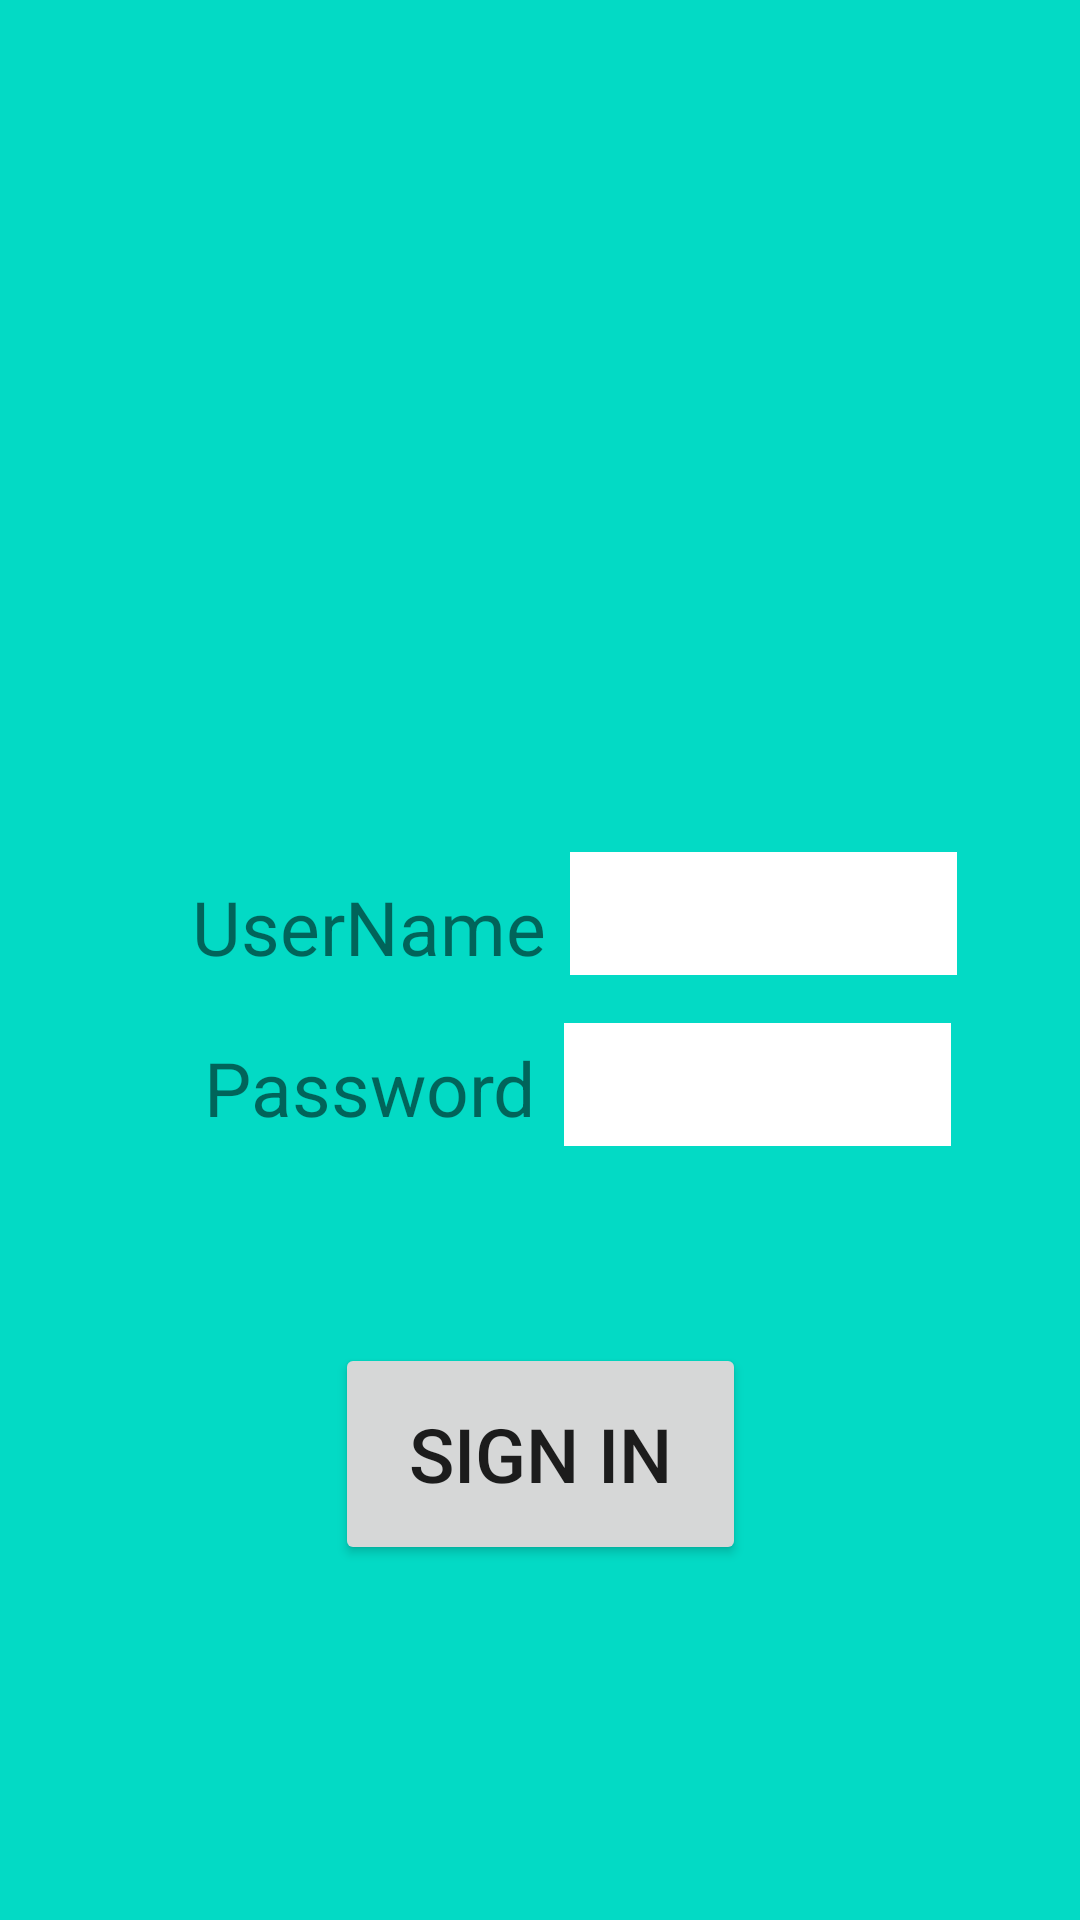

This screen was rendered from an Android layout file. Write that file and the resources it references.
<!-- AndroidManifest.xml: application theme Theme.GFCPlanMeds -->
<!-- res/layout/signin_activity.xml -->
<?xml version="1.0" encoding="utf-8"?>
<androidx.constraintlayout.widget.ConstraintLayout
    xmlns:android="http://schemas.android.com/apk/res/android"
    xmlns:app="http://schemas.android.com/apk/res-auto"
    xmlns:tools="http://schemas.android.com/tools"
    android:layout_width="match_parent"
    android:layout_height="match_parent"
    android:background="@color/teal_200">

    <Button
        android:id="@+id/button2"
        android:layout_width="137dp"
        android:layout_height="74dp"
        android:layout_marginTop="18dp"
        android:text="SIGN IN"
        android:textSize="25dp"
        app:layout_constraintBottom_toBottomOf="parent"
        app:layout_constraintEnd_toEndOf="parent"
        app:layout_constraintStart_toStartOf="parent"
        app:layout_constraintTop_toBottomOf="@+id/SignInPassword"
        app:layout_constraintVertical_bias="0.287" />

    <TextView
        android:id="@+id/UserNameLabel"
        android:layout_width="wrap_content"
        android:layout_height="wrap_content"
        android:layout_marginStart="64dp"
        android:layout_marginTop="292dp"
        android:text="UserName"
        android:textSize="25dp"
        app:layout_constraintStart_toStartOf="parent"
        app:layout_constraintTop_toTopOf="parent" />

    <EditText
        android:id="@+id/SignInUserName"
        android:layout_width="129dp"
        android:layout_height="41dp"
        android:layout_marginTop="284dp"
        android:background="@color/white"
        android:textColor="@color/black"
        app:layout_constraintEnd_toEndOf="parent"
        app:layout_constraintHorizontal_bias="0.16"
        app:layout_constraintStart_toEndOf="@+id/UserNameLabel"
        app:layout_constraintTop_toTopOf="parent" />

    <EditText
        android:id="@+id/SignInPassword"
        android:layout_width="129dp"
        android:layout_height="41dp"
        android:layout_marginTop="16dp"
        android:background="@color/white"
        android:textColor="@color/black"
        app:layout_constraintEnd_toEndOf="parent"
        app:layout_constraintHorizontal_bias="0.184"
        app:layout_constraintStart_toEndOf="@+id/PasswordLabel"
        app:layout_constraintTop_toBottomOf="@+id/SignInUserName" />

    <TextView
        android:id="@+id/PasswordLabel"
        android:layout_width="wrap_content"
        android:layout_height="wrap_content"
        android:layout_marginStart="68dp"
        android:layout_marginTop="20dp"
        android:text="Password"
        android:textSize="25dp"
        app:layout_constraintStart_toStartOf="parent"
        app:layout_constraintTop_toBottomOf="@+id/UserNameLabel" />

    <ImageView
        android:id="@+id/imageView1"
        android:layout_width="154dp"
        android:layout_height="138dp"
        app:layout_constraintBottom_toBottomOf="parent"
        app:layout_constraintEnd_toEndOf="parent"
        app:layout_constraintHorizontal_bias="0.498"
        app:layout_constraintStart_toStartOf="parent"
        app:layout_constraintTop_toTopOf="parent"
        app:layout_constraintVertical_bias="0.104"
        app:srcCompat="@drawable/ic_medical" />
</androidx.constraintlayout.widget.ConstraintLayout>
<!-- resources referenced by this layout -->
<resources>
  <style name="Theme.GFCPlanMeds" parent="Theme.MaterialComponents.DayNight.DarkActionBar">
          
          <item name="colorPrimary">@color/purple_500</item>
          <item name="colorPrimaryVariant">@color/purple_700</item>
          <item name="colorOnPrimary">@color/white</item>
          
          <item name="colorSecondary">@color/teal_200</item>
          <item name="colorSecondaryVariant">@color/teal_700</item>
          <item name="colorOnSecondary">@color/black</item>
          
          <item name="android:statusBarColor" tools:targetApi="l">?attr/colorPrimaryVariant</item>
          
      </style>
  <!-- not gathered from this repository: default colours our renderer supplied (Android Studio template values) -->
  <color name="purple_500">#FF6200EE</color>
  <color name="purple_700">#FF3700B3</color>
  <color name="teal_200">#FF03DAC5</color>
  <color name="teal_700">#FF018786</color>
  <color name="black">#FF000000</color>
  <color name="white">#FFFFFFFF</color>
</resources>
